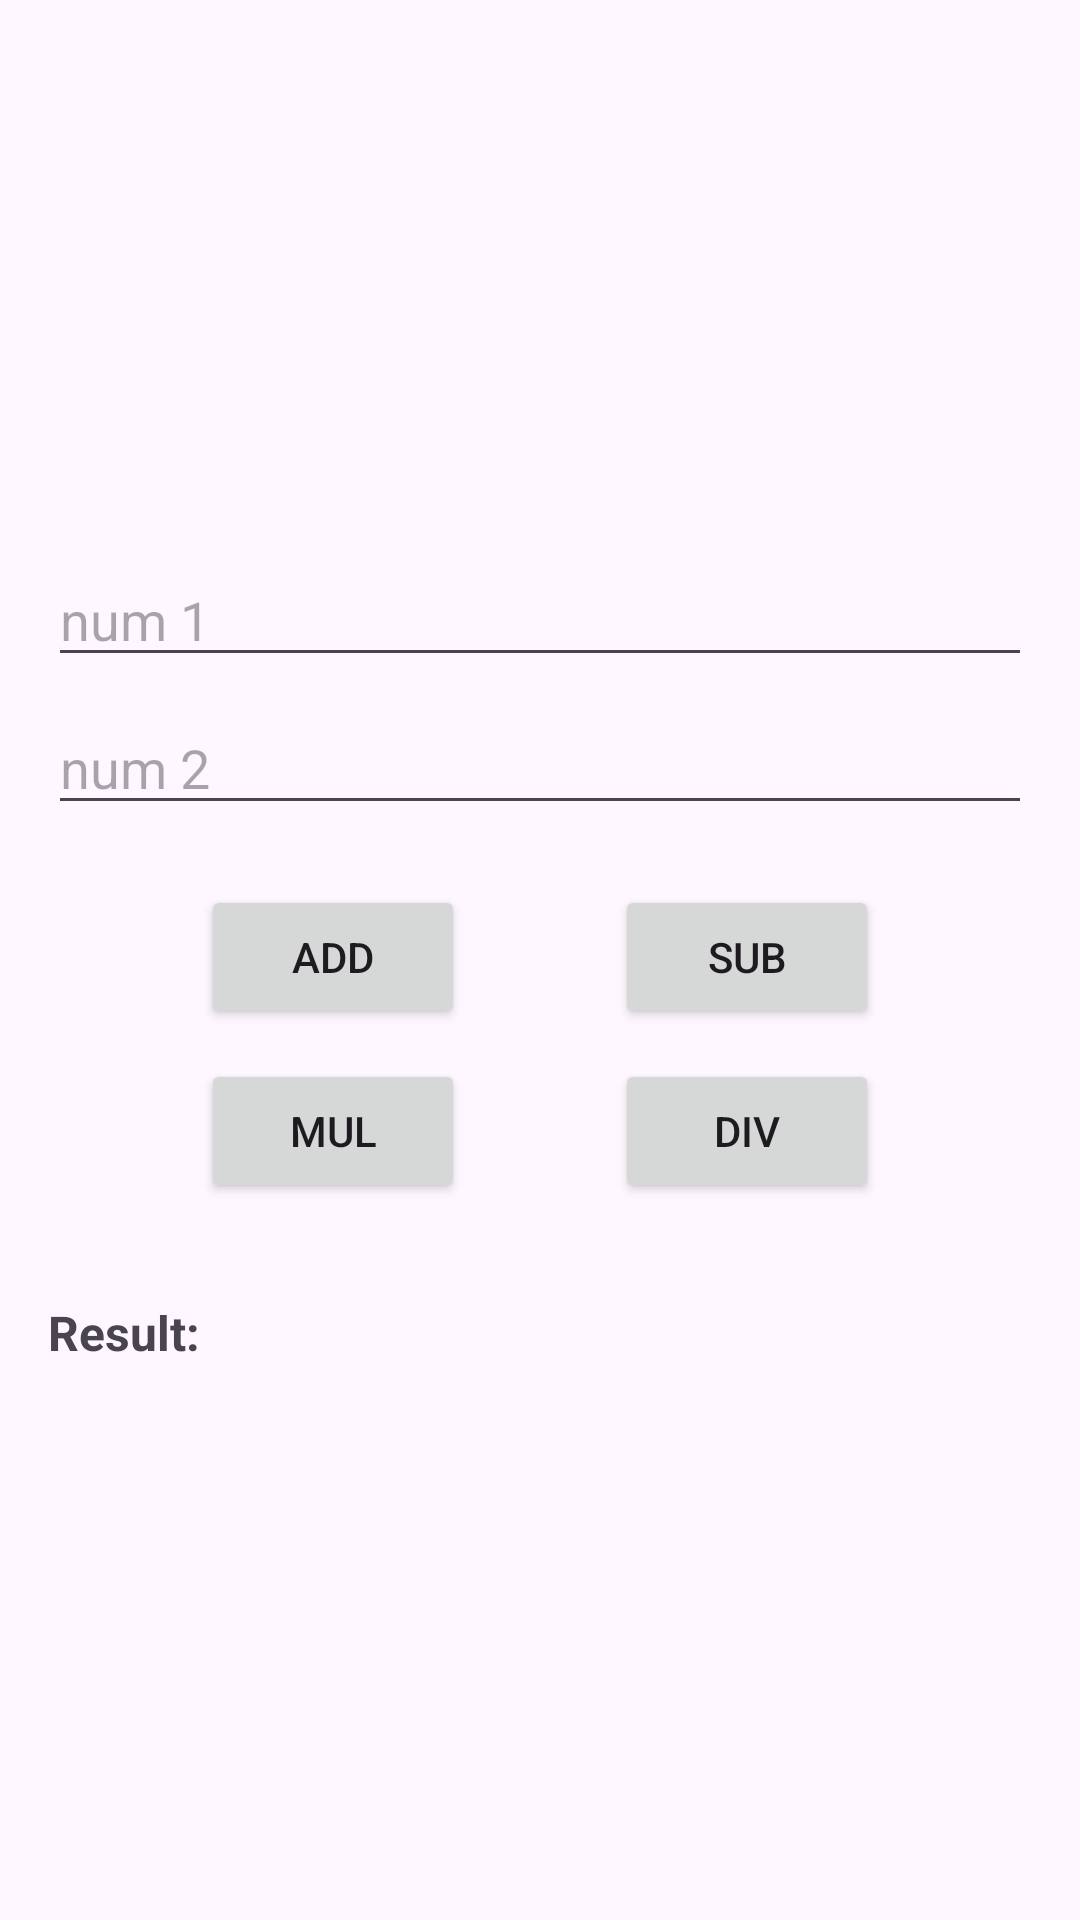

The Android layout XML behind this screen, and the referenced resources:
<!-- AndroidManifest.xml: application theme Theme.Exercise_5_prm392 -->
<!-- res/layout/activity_calculator.xml -->
<?xml version="1.0" encoding="utf-8"?>
<androidx.constraintlayout.widget.ConstraintLayout xmlns:android="http://schemas.android.com/apk/res/android"
    xmlns:app="http://schemas.android.com/apk/res-auto"
    xmlns:tools="http://schemas.android.com/tools"
    android:id="@+id/main"
    android:layout_width="match_parent"
    android:layout_height="match_parent"
    tools:context=".calculator">

    <RelativeLayout
        android:layout_width="match_parent"
        android:layout_height="match_parent"
        android:gravity="center_vertical"
        android:padding="16dp">

        <EditText
            android:id="@+id/num1"
            android:layout_width="match_parent"
            android:layout_height="wrap_content"
            android:hint="num 1"
            android:inputType="numberDecimal" />

        <EditText
            android:id="@+id/num2"
            android:layout_width="match_parent"
            android:layout_height="wrap_content"
            android:layout_below="@id/num1"
            android:layout_marginTop="8dp"
            android:hint="num 2"
            android:inputType="numberDecimal" />

        <LinearLayout
            android:id="@+id/layout_action_1"
            android:layout_width="match_parent"
            android:layout_height="wrap_content"
            android:layout_below="@id/num2"
            android:layout_marginTop="20dp"
            android:gravity="center"
            android:orientation="horizontal">

            <Button
                android:id="@+id/add"
                android:layout_width="wrap_content"
                android:layout_height="wrap_content"
                android:layout_marginEnd="50dp"
                android:onClick="onAdd"
                android:text="Add" />

            <Button
                android:id="@+id/sub"
                android:layout_width="wrap_content"
                android:layout_height="wrap_content"
                android:onClick="onSub"
                android:text="Sub" />

        </LinearLayout>

        <LinearLayout
            android:id="@+id/layout_action_2"
            android:layout_width="match_parent"
            android:layout_height="wrap_content"
            android:layout_below="@id/layout_action_1"
            android:layout_marginTop="10dp"
            android:gravity="center"
            android:orientation="horizontal">

            <Button
                android:id="@+id/mul"
                android:layout_width="wrap_content"
                android:layout_height="wrap_content"
                android:layout_marginEnd="50dp"
                android:onClick="onMul"
                android:text="Mul" />

            <Button
                android:id="@+id/div"
                android:layout_width="wrap_content"
                android:layout_height="wrap_content"
                android:onClick="onDiv"
                android:text="Div" />
        </LinearLayout>

        <LinearLayout
            android:layout_width="match_parent"
            android:layout_height="wrap_content"
            android:layout_below="@id/layout_action_2"
            android:layout_marginTop="30dp"
            android:orientation="horizontal">

            <TextView
                android:layout_width="wrap_content"
                android:layout_height="wrap_content"
                android:text="Result: "
                android:textSize="16sp"
                android:textStyle="bold" />

            <TextView
                android:id="@+id/result"
                android:layout_width="wrap_content"
                android:layout_height="wrap_content"
                android:layout_marginStart="10dp"
                android:textSize="18sp"/>

        </LinearLayout>
    </RelativeLayout>
</androidx.constraintlayout.widget.ConstraintLayout>
<!-- resources referenced by this layout -->
<resources>
  <style name="Theme.Exercise_5_prm392" parent="Base.Theme.Exercise_5_prm392" />
  <style name="Base.Theme.Exercise_5_prm392" parent="Theme.Material3.DayNight.NoActionBar">
          
          
      </style>
</resources>
